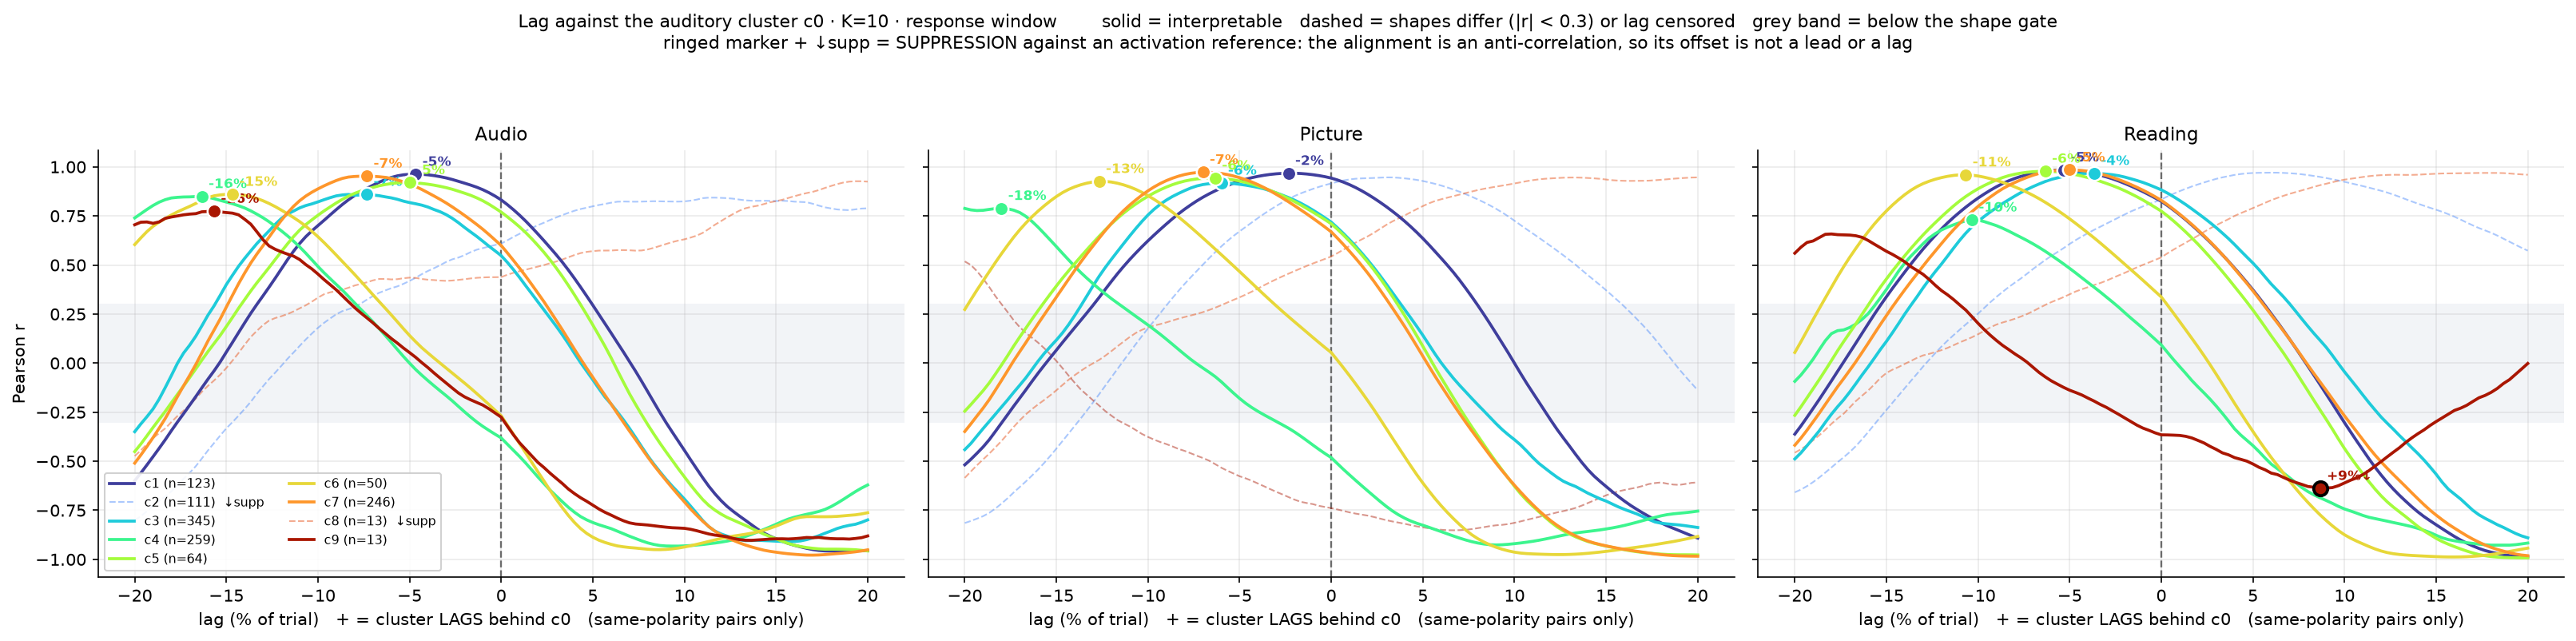

Source data for this figure (header and first rows):
condition, cluster, n, ref, window, peak_lag_pct, peak_r, polarity, ref_polarity, anti, ci_lo_pct, ci_hi_pct, ci_width_pct, at_edge, p_shuffle, interpretable, reason
audio, 1, 123, 0, response, -4.667, 0.9623, activation, activation, False, -6.333, -2.667, 3.667, False, 0.04, True, ok
audio, 2, 111, 0, response, -20.0, -0.801, suppression, activation, True, -20.0, -20.0, 0.0, True, 0.0, False, lag censored at search edge
audio, 3, 345, 0, response, -7.333, 0.8603, activation, activation, False, -11.0, -4.0, 7, False, 0.0, True, ok
audio, 4, 259, 0, response, -16.33, 0.8494, activation, activation, False, -19.67, -13.67, 6.0, False, 0.0, True, ok
audio, 5, 64, 0, response, -5.0, 0.9203, activation, activation, False, -8.0, -3.0, 5.0, False, 0.045, True, ok
audio, 6, 50, 0, response, -14.67, 0.8606, activation, activation, False, -18.0, -12.33, 5.667, False, 0.0, True, ok
audio, 7, 246, 0, response, -7.333, 0.953, activation, activation, False, -10.0, -5.0, 5.0, False, 0.01, True, ok
audio, 8, 13, 0, response, -20.0, -0.4736, suppression, activation, True, -20.0, -20.0, 0.0, True, 0.01, False, lag censored at search edge
audio, 9, 13, 0, response, -15.67, 0.774, activation, activation, False, -20.0, -13.67, 6.333, False, 0.025, True, ok
picture, 1, 123, 0, response, -2.333, 0.9677, activation, activation, False, -4.333, -0.6667, 3.667, False, 0.235, True, ok
picture, 2, 111, 0, response, -20.0, -0.8147, suppression, activation, True, -20.0, -20.0, 0.0, True, 0.0, False, lag censored at search edge
picture, 3, 345, 0, response, -6.0, 0.9174, activation, activation, False, -7.333, -3.667, 3.667, False, 0.005, True, ok
picture, 4, 259, 0, response, -18.0, 0.7889, activation, activation, False, -20.0, -16.67, 3.333, False, 0.0, True, ok
picture, 5, 64, 0, response, -6.333, 0.9431, activation, activation, False, -8.333, -4.667, 3.667, False, 0.01, True, ok
picture, 6, 50, 0, response, -12.67, 0.926, activation, activation, False, -14.33, -10.99, 3.342, False, 0.0, True, ok
picture, 7, 246, 0, response, -7, 0.9725, activation, activation, False, -8.333, -5.333, 3.0, False, 0.0, True, ok
picture, 8, 13, 0, response, -20.0, -0.5847, suppression, activation, True, -20.0, -20.0, 0.0, True, 0.005, False, lag censored at search edge
picture, 9, 13, 0, response, -20.0, 0.5182, activation, activation, False, -20.0, -19.67, 0.3333, True, 0.005, False, lag censored at search edge
reading, 1, 123, 0, response, -5.333, 0.9843, activation, activation, False, -7.333, -4.0, 3.333, False, 0.005, True, ok
reading, 2, 111, 0, response, -20.0, -0.6584, suppression, activation, True, -20.0, -20.0, 0.0, True, 0.0, False, lag censored at search edge
reading, 3, 345, 0, response, -3.667, 0.9672, activation, activation, False, -5.667, -2.333, 3.333, False, 0.045, True, ok
reading, 4, 259, 0, response, -10.33, 0.7297, activation, activation, False, -12.33, -9.0, 3.333, False, 0.0, True, ok
reading, 5, 64, 0, response, -6.333, 0.9777, activation, activation, False, -8.333, -4.667, 3.667, False, 0.005, True, ok
reading, 6, 50, 0, response, -10.67, 0.9597, activation, activation, False, -13.0, -9.333, 3.667, False, 0.0, True, ok
reading, 7, 246, 0, response, -5.0, 0.985, activation, activation, False, -6.675, -3.667, 3.008, False, 0.01, True, ok
reading, 8, 13, 0, response, -20.0, -0.4563, suppression, activation, True, -20.0, -19.65, 0.35, True, 0.045, False, lag censored at search edge
reading, 9, 13, 0, response, 8.667, -0.638, suppression, activation, True, -1.0, 10.67, 11.67, False, 0.045, True, ok
